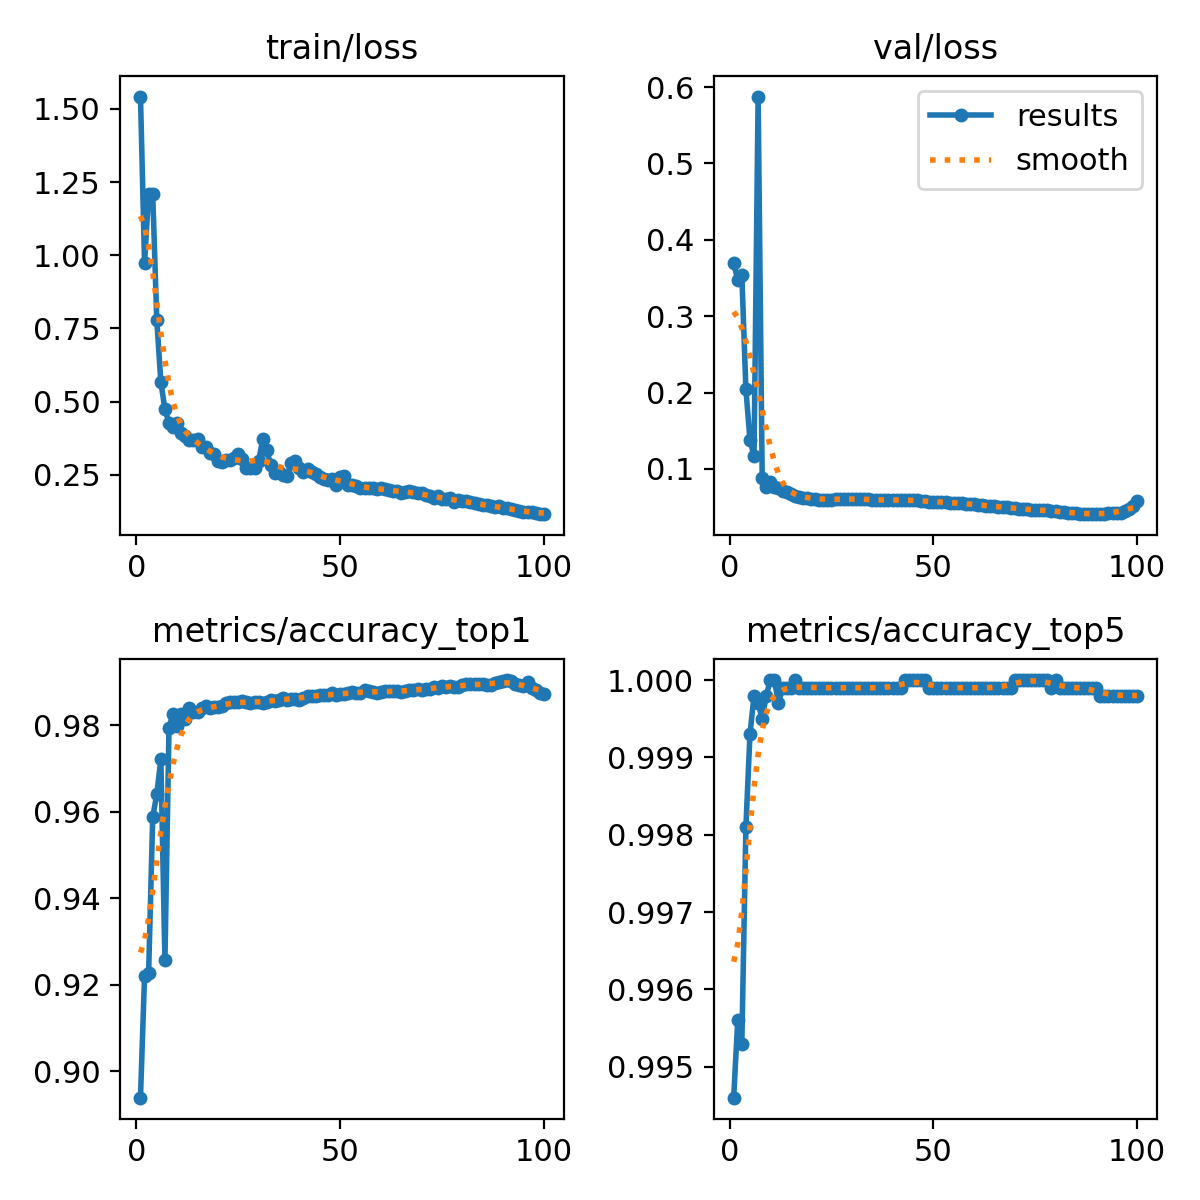

Data behind this chart, as committed beside it:
epoch, time, train/loss, metrics/accuracy_top1, metrics/accuracy_top5, val/loss, lr/pg0, lr/pg1, lr/pg2
1, 157.7, 1.542, 0.8939, 0.9946, 0.369, 0.003332, 0.003332, 0.003332
2, 296.4, 0.9724, 0.9221, 0.9956, 0.3477, 0.0066, 0.0066, 0.0066
3, 430.2, 1.21, 0.9228, 0.9953, 0.3543, 0.009801, 0.009801, 0.009801
4, 561.3, 1.21, 0.9587, 0.9981, 0.2042, 0.009703, 0.009703, 0.009703
5, 690.9, 0.7783, 0.964, 0.9993, 0.1383, 0.009604, 0.009604, 0.009604
6, 819.4, 0.567, 0.9721, 0.9998, 0.1165, 0.009505, 0.009505, 0.009505
7, 948.3, 0.4732, 0.9256, 0.9997, 0.5875, 0.009406, 0.009406, 0.009406
8, 1077, 0.4274, 0.9794, 0.9995, 0.08847, 0.009307, 0.009307, 0.009307
9, 1207, 0.4141, 0.9826, 0.9998, 0.07631, 0.009208, 0.009208, 0.009208
10, 1336, 0.4282, 0.9798, 1, 0.08265, 0.009109, 0.009109, 0.009109
11, 1466, 0.3911, 0.9825, 1, 0.0766, 0.00901, 0.00901, 0.00901
12, 1595, 0.3821, 0.9814, 0.9997, 0.07559, 0.008911, 0.008911, 0.008911
13, 1724, 0.3676, 0.984, 0.9999, 0.07164, 0.008812, 0.008812, 0.008812
14, 1853, 0.3675, 0.9831, 0.9999, 0.06982, 0.008713, 0.008713, 0.008713
15, 1983, 0.3708, 0.983, 0.9999, 0.06693, 0.008614, 0.008614, 0.008614
16, 2116, 0.3453, 0.9839, 1, 0.06461, 0.008515, 0.008515, 0.008515
17, 2245, 0.3461, 0.9843, 0.9999, 0.063, 0.008416, 0.008416, 0.008416
18, 2377, 0.3237, 0.9839, 0.9999, 0.06241, 0.008317, 0.008317, 0.008317
19, 2507, 0.3211, 0.9841, 0.9999, 0.06146, 0.008218, 0.008218, 0.008218
20, 2636, 0.2967, 0.9842, 0.9999, 0.06104, 0.008119, 0.008119, 0.008119
21, 2765, 0.2944, 0.9845, 0.9999, 0.06047, 0.00802, 0.00802, 0.00802
22, 2894, 0.2998, 0.985, 0.9999, 0.05993, 0.007921, 0.007921, 0.007921
23, 3024, 0.3014, 0.9854, 0.9999, 0.05963, 0.007822, 0.007822, 0.007822
24, 3153, 0.3075, 0.9853, 0.9999, 0.05986, 0.007723, 0.007723, 0.007723
25, 3282, 0.3197, 0.9853, 0.9999, 0.05976, 0.007624, 0.007624, 0.007624
26, 3410, 0.3023, 0.9855, 0.9999, 0.06021, 0.007525, 0.007525, 0.007525
27, 3541, 0.272, 0.9853, 0.9999, 0.06049, 0.007426, 0.007426, 0.007426
28, 3671, 0.2741, 0.9851, 0.9999, 0.06116, 0.007327, 0.007327, 0.007327
29, 3802, 0.2733, 0.9854, 0.9999, 0.06065, 0.007228, 0.007228, 0.007228
30, 3933, 0.2965, 0.9853, 0.9999, 0.06066, 0.007129, 0.007129, 0.007129
31, 4063, 0.3709, 0.9852, 0.9999, 0.0606, 0.00703, 0.00703, 0.00703
32, 4194, 0.3334, 0.9853, 0.9999, 0.06101, 0.006931, 0.006931, 0.006931
33, 4324, 0.282, 0.9857, 0.9999, 0.0601, 0.006832, 0.006832, 0.006832
34, 4453, 0.2573, 0.9856, 0.9999, 0.06017, 0.006733, 0.006733, 0.006733
35, 4583, 0.2581, 0.9857, 0.9999, 0.05974, 0.006634, 0.006634, 0.006634
36, 4713, 0.2495, 0.9863, 0.9999, 0.05955, 0.006535, 0.006535, 0.006535
37, 4842, 0.2446, 0.9859, 0.9999, 0.05911, 0.006436, 0.006436, 0.006436
38, 4971, 0.2912, 0.9861, 0.9999, 0.05884, 0.006337, 0.006337, 0.006337
39, 5101, 0.2956, 0.9861, 0.9999, 0.05906, 0.006238, 0.006238, 0.006238
40, 5230, 0.2729, 0.9859, 0.9999, 0.05906, 0.006139, 0.006139, 0.006139
41, 5360, 0.2603, 0.9863, 0.9999, 0.05938, 0.00604, 0.00604, 0.00604
42, 5491, 0.269, 0.9868, 0.9999, 0.05925, 0.005941, 0.005941, 0.005941
43, 5621, 0.2595, 0.9868, 1, 0.05939, 0.005842, 0.005842, 0.005842
44, 5751, 0.2525, 0.9867, 1, 0.05963, 0.005743, 0.005743, 0.005743
45, 5881, 0.2428, 0.9869, 1, 0.05912, 0.005644, 0.005644, 0.005644
46, 6012, 0.2348, 0.987, 1, 0.05899, 0.005545, 0.005545, 0.005545
47, 6142, 0.2315, 0.9869, 1, 0.05858, 0.005446, 0.005446, 0.005446
48, 6273, 0.2344, 0.9873, 1, 0.05774, 0.005347, 0.005347, 0.005347
49, 6405, 0.216, 0.9869, 0.9999, 0.05696, 0.005248, 0.005248, 0.005248
50, 6535, 0.2423, 0.9871, 0.9999, 0.05715, 0.005149, 0.005149, 0.005149
51, 6665, 0.2452, 0.9872, 0.9999, 0.05687, 0.00505, 0.00505, 0.00505
52, 6795, 0.2148, 0.9874, 0.9999, 0.0565, 0.004951, 0.004951, 0.004951
53, 6926, 0.2133, 0.9877, 0.9999, 0.05613, 0.004852, 0.004852, 0.004852
54, 7057, 0.2112, 0.9875, 0.9999, 0.05596, 0.004753, 0.004753, 0.004753
55, 7187, 0.2046, 0.9874, 0.9999, 0.05587, 0.004654, 0.004654, 0.004654
56, 7319, 0.2031, 0.988, 0.9999, 0.05533, 0.004555, 0.004555, 0.004555
57, 7450, 0.2032, 0.9879, 0.9999, 0.05497, 0.004456, 0.004456, 0.004456
58, 7581, 0.2057, 0.9876, 0.9999, 0.05465, 0.004357, 0.004357, 0.004357
59, 7713, 0.1998, 0.9875, 0.9999, 0.05379, 0.004258, 0.004258, 0.004258
60, 7844, 0.204, 0.9876, 0.9999, 0.05342, 0.004159, 0.004159, 0.004159
... 40 more rows
